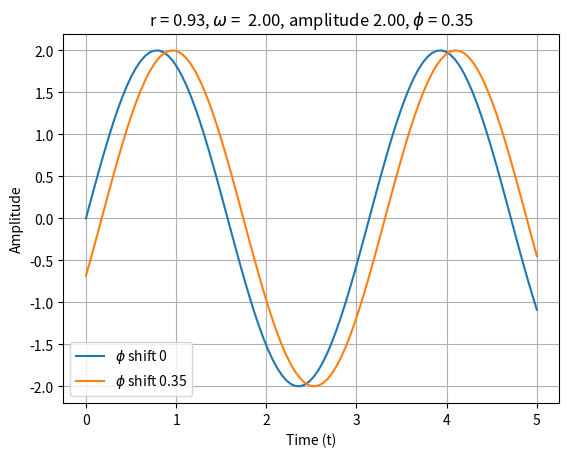

Reproduce this figure in Python.
import numpy as np  
import matplotlib.pyplot as plt
import pandas as pd

#Change the parameters of two sine waves, the first wave will always have a phase shift of 0, second is up to user
def pearson_cross_correlation(Amplitude,omega,phi=0):
    phi = phi*(np.pi/180)
    t = np.linspace(0,5,100)
    signal_1 = Amplitude*np.sin(omega*t)
    signal_2 = Amplitude*np.sin(omega*t - phi)
    
    #this is for me to look at my data
    signals = {'Sig1':signal_1,'Sig2':signal_2}
    data_values = pd.DataFrame(data=signals)
    data_values.to_csv('output.csv')

    #########calculate mean#########
    n = len(signal_1)
    x_bar = (1/n)*sum(signal_1)
    y_bar = (1/n)*sum(signal_2)
    ###############################

    numerator = 0
    x_denom,y_denom = 0,0

    #######for loops summations####   
    for i in range(len(signal_1)):
        numerator += ((signal_1[i]-x_bar)*(signal_2[i]-y_bar))
    for x in signal_1:
        x_denom += ((x-x_bar)**2)
    for x in signal_2:
        y_denom += ((x-y_bar)**2)
    ##############################
    r = (numerator)/((np.sqrt(x_denom))*(np.sqrt(y_denom)))
    ###########plot###############
    plt.plot(t,signal_1,label=r'$\phi$ shift 0')
    plt.plot(t,signal_2,label=r'$\phi$ shift {:.2}'.format(phi))
    plt.title(r"r = {:.2f}, $\omega$ =  {:.2f}, amplitude {:.2f}, $\phi$ = {:.2f}".format(r,omega,Amplitude,phi))
    plt.ylabel("Amplitude")
    plt.xlabel("Time (t)")
    plt.grid()
    plt.legend()
    plt.show()
    ##############################
pearson_cross_correlation(2,2,20)
